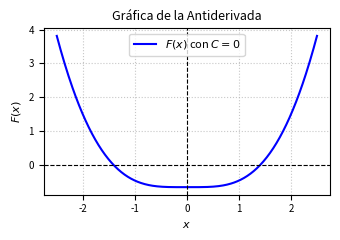

Write the Python code that produced this figure. (Note: this script raises an exception after producing the figure.)
import matplotlib
matplotlib.use('Agg')
import numpy as np
import matplotlib.pyplot as plt

def generar_grafica():
    x = np.linspace(-2.5, 2.5, 400)
    
    # Antiderivada con C = 0
    def F(x):
        term1 = (1 + x**2)**(1.5) / 3.0
        term2 = np.sqrt(1 + x**2)
        return term1 - term2

    y = F(x)

    plt.figure(figsize=(3.5, 2.5))
    plt.plot(x, y, 'b-', label=r'$F(x)$ con $C=0$')
    
    plt.title('Gráfica de la Antiderivada', fontsize=9)
    plt.xlabel('$x$', fontsize=8)
    plt.ylabel('$F(x)$', fontsize=8)
    plt.axhline(0, color='black', linewidth=0.8, linestyle='--')
    plt.axvline(0, color='black', linewidth=0.8, linestyle='--')
    plt.grid(True, linestyle=':', alpha=0.7)
    plt.legend(fontsize=8)
    plt.xticks(fontsize=7)
    plt.yticks(fontsize=7)
    plt.tight_layout()
    
    plt.savefig('grafica_sem05_p04.png', dpi=300)
    plt.close()

if __name__ == '__main__':
    generar_grafica()
plt.savefig(r'semana_05/graficas/SEM05_P04_grafica.png', dpi=300, bbox_inches='tight')
plt.close()
